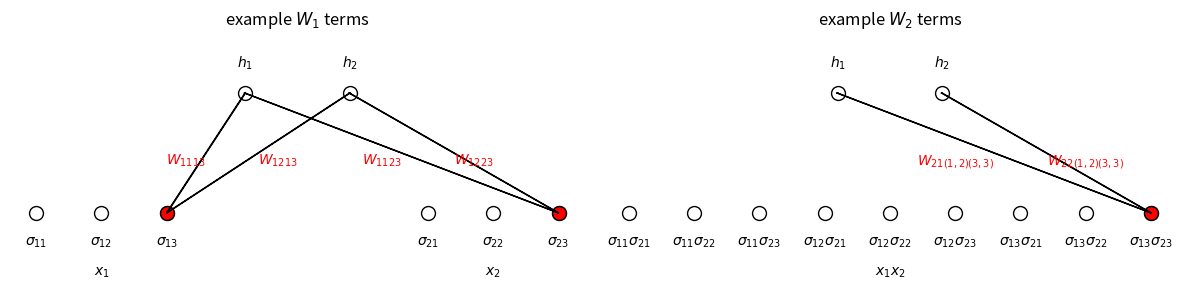

Python code for this plot:
import matplotlib.pyplot as plt
import numpy as np

fig, ax = plt.subplots(1, 2, figsize=(12, 3))

s = [3 * i + np.random.randint(3) for i in range(2)]

ix = [0, 1, 2, 6, 7, 8]
iy = [2, 3]

xx = np.linspace(0, 1, 9)[ix]
xy = np.zeros(9)[ix]
yx = np.linspace(0, 1, 6)[iy]
yy = np.ones(6)[iy]

for a in ax:
    a.scatter(yx, yy, c='w', edgecolor='k', s=100, clip_on=False)
    for i in range(2):
        a.text(
            yx[i],
            1.25,
            '$h_%i$' % (i + 1, ),
            va='center',
            ha='center',
            fontsize=10)

ax[0].scatter(xx, xy, c='w', edgecolor='k', s=100, clip_on=False)
for i in range(6):
    ax[0].text(
        xx[i],
        -0.25,
        '$\sigma_{%i%i}$' % (i / 3 + 1, i % 3 + 1),
        va='center',
        ha='center',
        fontsize=10)
for i in range(2):
    ax[0].text(
        xx[3 * i + 1],
        -0.5,
        '$x_%s$' % (i + 1, ),
        va='center',
        ha='center',
        fontsize=10)

for i in range(2):
    ax[0].scatter(
        xx[s[i]], xy[s[i]], c='r', edgecolor='k', s=100, clip_on=False)
    ha = ['right', 'left']
    for j in range(2):
        x, y = xx[s[i]], xy[s[i]]
        dx, dy = yx[j] - x, yy[j] - y
        ax[0].arrow(x, y, dx, dy)
        ax[0].text(
            x + 0.5 * dx,
            y + 0.5 * dy,
            '$W_{1%i%i%i}$' % (j + 1, i + 1, s[i] % 3 + 1),
            ha=ha[j],
            va='top',
            color='r')

x = np.linspace(0, 1, 9)
y = np.zeros(9)
ax[1].scatter(x, y, c='w', edgecolor='k', s=100, clip_on=False)
idx1 = ['11', '11', '11', '12', '12', '12', '13', '13', '13']
idx2 = ['21', '22', '23', '21', '22', '23', '21', '22', '23']

for i in range(9):
    ax[1].text(
        x[i],
        -.25,
        '$\sigma_{%s}\sigma_{%s}$' % (idx1[i], idx2[i]),
        va='center',
        ha='center',
        fontsize=10)
ax[1].text(x[4], -.5, '$x_1x_2$', va='center', ha='center', fontsize=10)

i = s[1] % 3 + 3 * (s[0] % 3)
ax[1].scatter(x[i], y[i], c='r', edgecolor='k', s=100)
ha = ['right', 'left']
for j in range(2):
    dx, dy = yx[j] - x[i], yy[j] - y[i]
    ax[1].arrow(x[i], y[i], dx, dy)
    ax[1].text(
        x[i] + .5 * dx,
        y[i] + .5 * dy,
        '$W_{2%i(1,2)(%i,%i)}$' % (j + 1, s[0] % 3 + 1, s[1] % 3 + 1),
        fontsize=10,
        ha=ha[j],
        va='top',
        color='r')

for a in ax:
    a.set_ylim(-.5, 1.5)
    a.axis('off')

ax[0].set_title('example $W_1$ terms')
ax[1].set_title('example $W_2$ terms')

plt.tight_layout()
plt.show()
